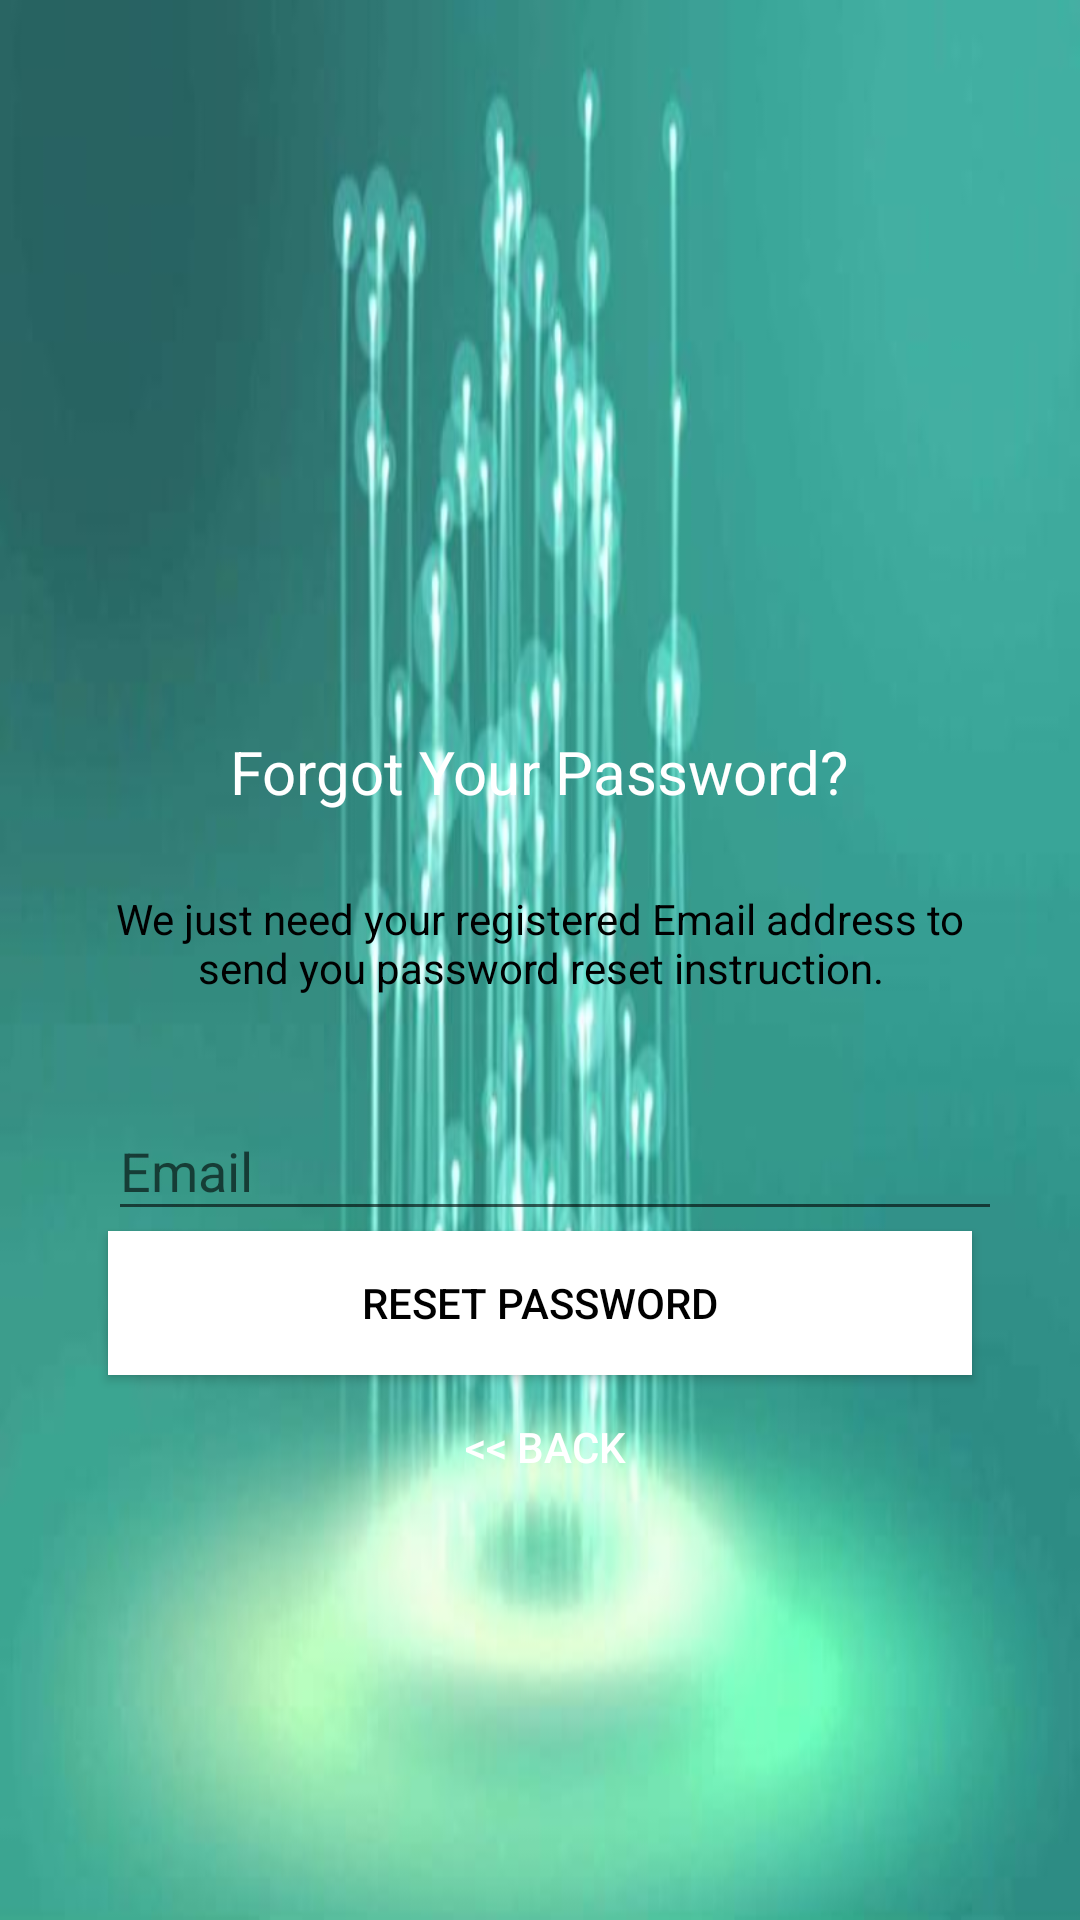

The Android layout XML behind this screen, and the referenced resources:
<!-- AndroidManifest.xml: application theme AppTheme -->
<!-- res/layout/activity_reset_password.xml -->
<?xml version="1.0" encoding="utf-8"?>
<android.support.design.widget.CoordinatorLayout xmlns:android="http://schemas.android.com/apk/res/android"
    xmlns:tools="http://schemas.android.com/tools"
    android:layout_width="match_parent"
    android:layout_height="match_parent"
    tools:context="com.emi.jonat.vepelis.Activities.ResetPasswordActivity">

    <LinearLayout
        android:layout_width="fill_parent"
        android:layout_height="fill_parent"
        android:background="@drawable/background_improved_pelise"
        android:gravity="center"
        android:orientation="vertical"
        android:padding="@dimen/activity_vertical_margin">

        <android.support.v4.widget.ContentLoadingProgressBar
            android:id="@+id/progressBar"
            android:layout_width="wrap_content"
            android:layout_height="wrap_content"
            android:indeterminate="false" />

        <ImageView
            android:layout_width="@dimen/logo"
            android:layout_height="@dimen/logo"
            android:layout_gravity="center_horizontal"
            android:layout_marginEnd="@dimen/margin_space"
            android:layout_marginStart="@dimen/margin_space"
            android:src="@mipmap/movie_film_icon" />

        <TextView
            android:layout_width="wrap_content"
            android:layout_height="wrap_content"
            android:layout_gravity="center_horizontal"
            android:padding="10dp"
            android:text="@string/question_forgot_password"
            android:textColor="@android:color/white"
            android:textSize="@dimen/forgot_text" />

        <TextView
            android:layout_width="wrap_content"
            android:layout_height="wrap_content"
            android:layout_marginBottom="@dimen/margin_space"
            android:gravity="center_horizontal"
            android:padding="@dimen/activity_horizontal_margin"
            android:text="@string/forgot_password_msg"
            android:textColor="@android:color/background_dark"
            android:textSize="@dimen/forgot_msg" />

        <android.support.design.widget.TextInputLayout
            android:layout_width="match_parent"
            android:layout_height="wrap_content">

            <android.support.design.widget.TextInputEditText
                android:id="@+id/email"
                android:layout_width="match_parent"
                android:layout_height="wrap_content"
                android:layout_marginEnd="@dimen/margin_space"
                android:layout_marginStart="@dimen/margin_high"
                android:hint="@string/hint_email"
                android:inputType="textEmailAddress"
                android:textColor="@android:color/white"
                android:textColorHint="@android:color/white" />
        </android.support.design.widget.TextInputLayout>

        

        <Button
            android:id="@+id/btn_reset_password"
            android:layout_width="fill_parent"
            android:layout_height="wrap_content"
            android:layout_marginEnd="@dimen/loginm"
            android:layout_marginStart="@dimen/loginm"
            android:background="@color/white"
            android:text="@string/btn_reset_password"
            android:textColor="@android:color/black" />

        <Button
            android:id="@+id/btn_back"
            android:layout_width="wrap_content"
            android:layout_height="wrap_content"
            android:layout_marginEnd="@dimen/passcode"
            android:layout_marginStart="@dimen/passcode"
            android:background="@null"
            android:text="@string/btn_back"
            android:textColor="@android:color/white" />
    </LinearLayout>

</android.support.design.widget.CoordinatorLayout>
<!-- resources referenced by this layout -->
<resources>
  <color name="white">#FFFF</color>
  <dimen name="activity_horizontal_margin">16dp</dimen>
  <dimen name="activity_vertical_margin">16dp</dimen>
  <dimen name="forgot_msg">14sp</dimen>
  <dimen name="forgot_text">20sp</dimen>
  <dimen name="loginm">20dp</dimen>
  <dimen name="logo">100dp</dimen>
  <dimen name="margin_high">20dp</dimen>
  <dimen name="margin_space">10dp</dimen>
  <dimen name="passcode">10dp</dimen>
  <!-- drawable background_improved_pelise: jpg bitmap (drawable, 23037 bytes) -->
  <string name="btn_back"> &lt;&lt; Back</string>
  <string name="btn_reset_password">reset password</string>
  <string name="forgot_password_msg">We just need your registered Email address to send you password reset instruction.</string>
  <string name="hint_email">Email</string>
  <string name="question_forgot_password">Forgot Your Password?</string>
  <style name="AppTheme" parent="Theme.AppCompat.Light.NoActionBar">
          
          <item name="colorPrimary">@color/colorPrimary</item>
          <item name="colorPrimaryDark">@color/colorPrimaryDark</item>
          <item name="colorAccent">@color/colorAccent</item>
      </style>
  <color name="colorPrimary">#8b8b7e</color>
  <color name="colorPrimaryDark">#494943</color>
  <color name="colorAccent">#ff1e1e</color>
</resources>
